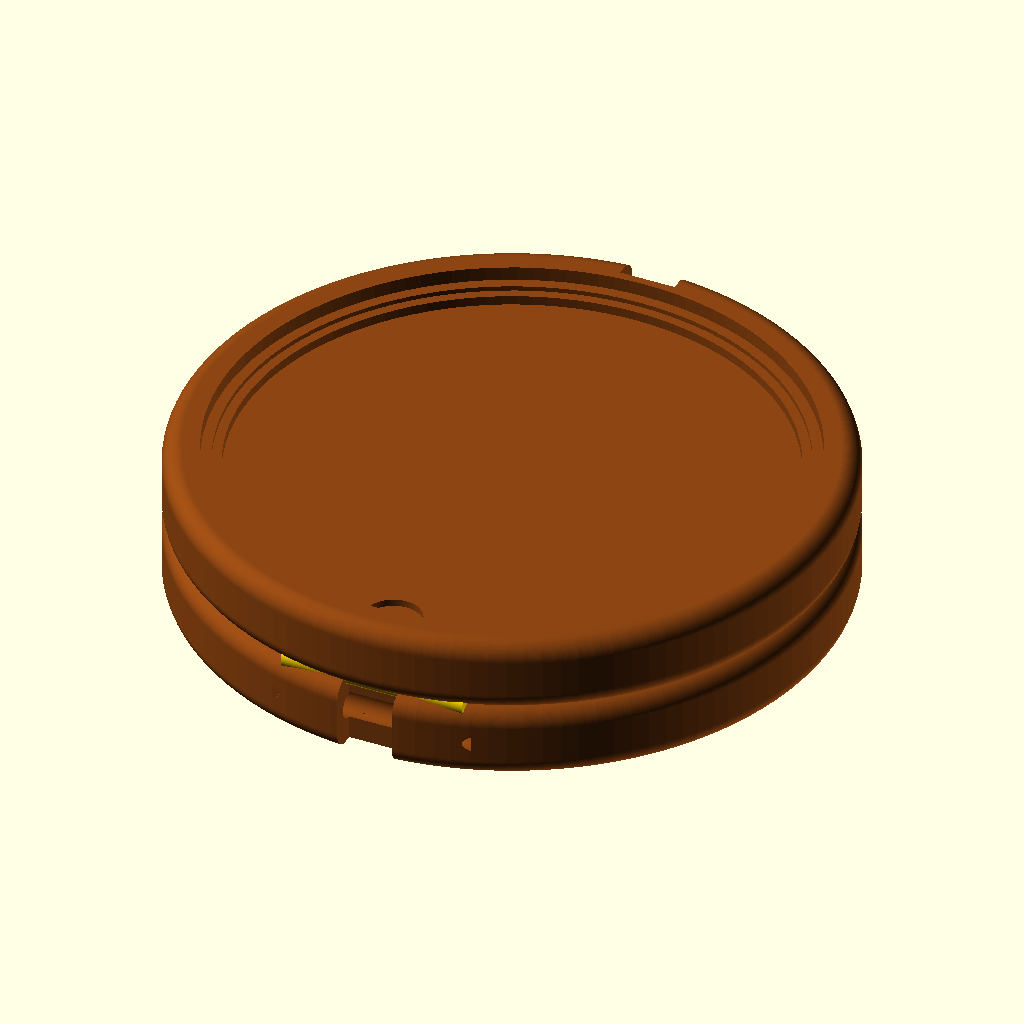
Cell 1: the model at its default parameters.
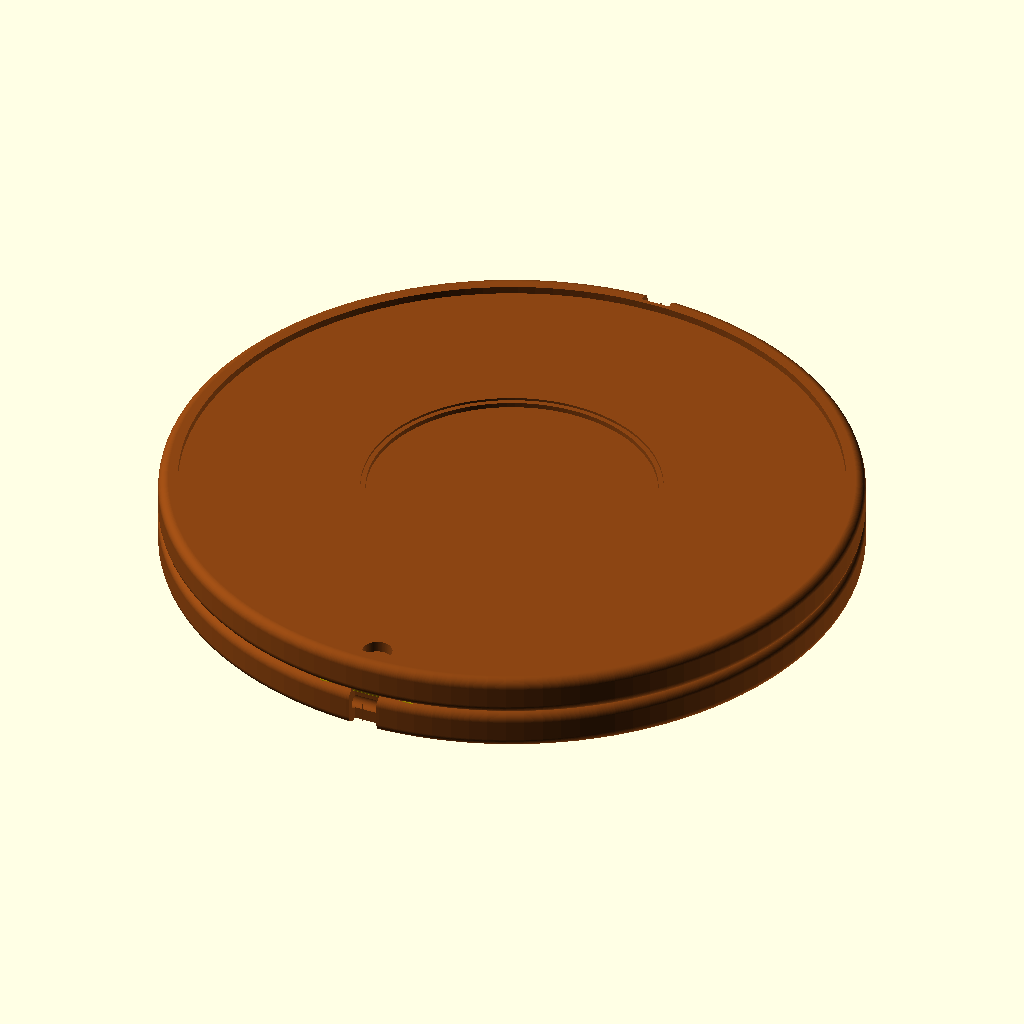
Cell 2: the same model with mirror_diameter = 140.
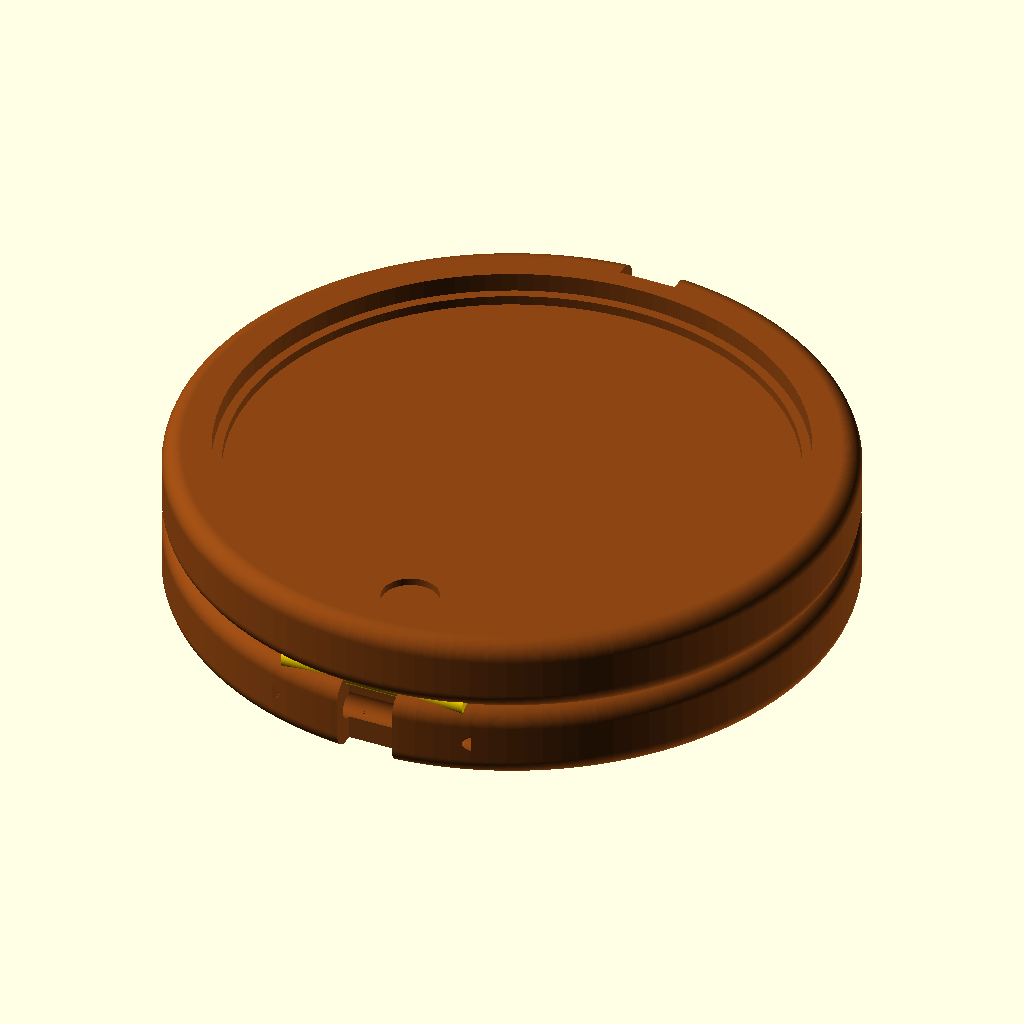
Cell 3: the same model with wall_thickness = 8.
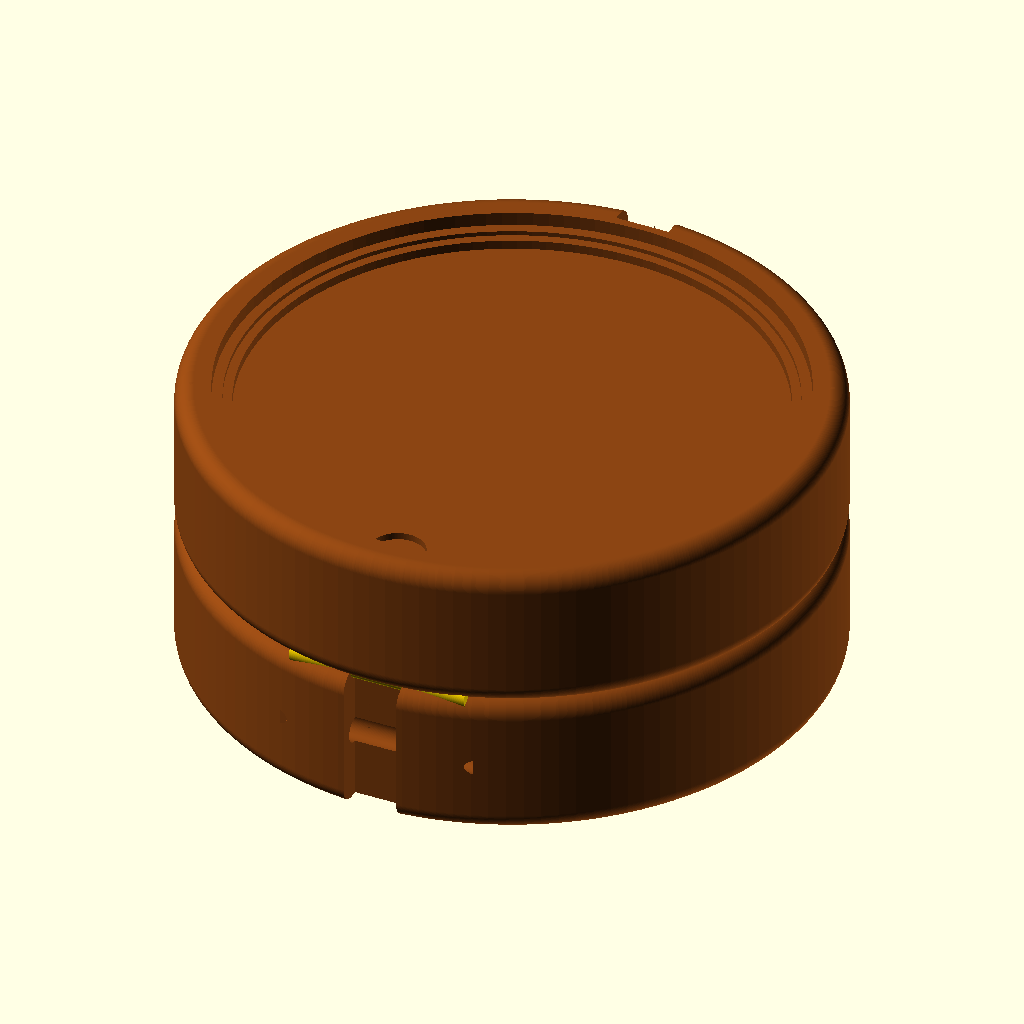
Cell 4: the same model with total_height = 32.
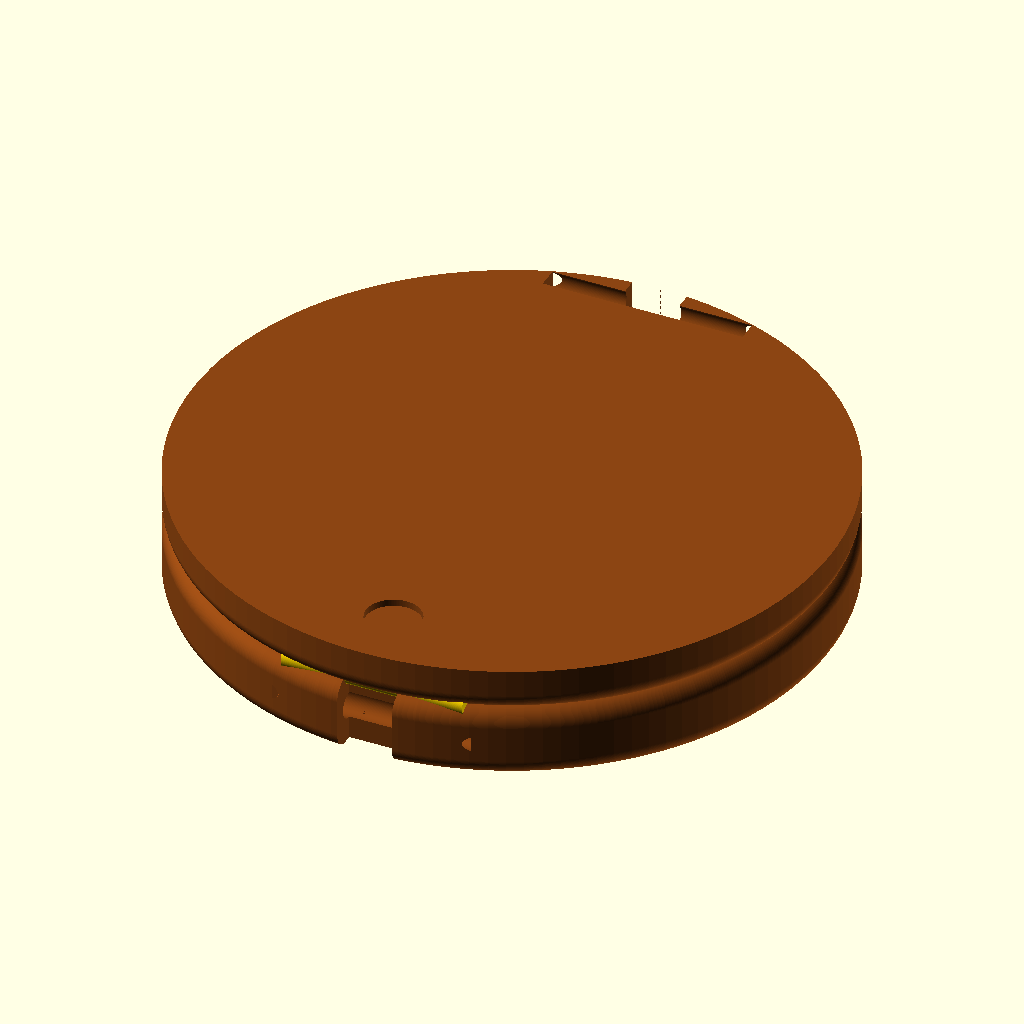
Cell 5: the same model with mirror_insert_diameter = 116.
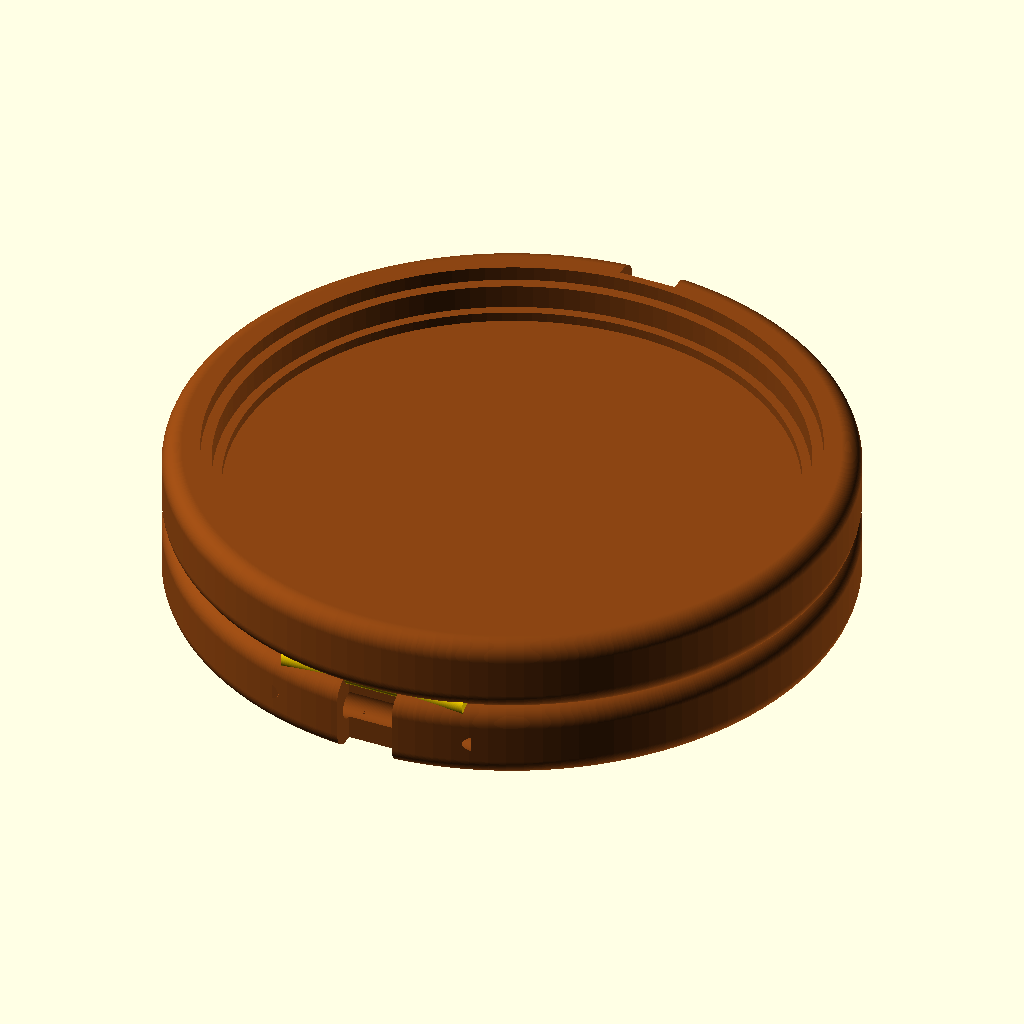
Cell 6: mirror_insert_depth = 4 (everything else at default).
The same orthographic view direction (rotation 55°, 0°, 25°; colour scheme Cornfield) for every cell, with the view re-fitted per cell, so scale and position can differ between cells.
Source of the model, pocket_mirror.scad:
// ============================================================
// POCKET MIRROR - Parametric 3D Model for CNC Woodworking
// Material: Walnut / Oak / Beech
// Units: millimeters
// ============================================================

// === PARAMETERS (edit these) ===
mirror_diameter = 70;
mirror_radius = mirror_diameter / 2;
wall_thickness = 4;
total_height = 16;
half_height = total_height / 2;

mirror_insert_diameter = 58;
mirror_insert_depth = 2;
mirror_lip = 1;

photo_insert_diameter = 58;
photo_insert_depth = 2;

edge_fillet = 2;

hinge_barrel_diameter = 5;
hinge_barrel_length = 20;
hinge_pin_diameter = 2.5;
hinge_recess_width = 6;
hinge_recess_depth = 3;

magnet_diameter = 6;
magnet_depth = 2.5;

$fn = 120;

// === MODULES ===

module rounded_cylinder(r, h, fillet) {
    hull() {
        translate([0, 0, fillet])
            rotate_extrude()
                translate([r - fillet, 0, 0])
                    circle(r = fillet);
        translate([0, 0, h - fillet])
            rotate_extrude()
                translate([r - fillet, 0, 0])
                    circle(r = fillet);
    }
}

module top_half() {
    difference() {
        rounded_cylinder(mirror_radius, half_height, edge_fillet);

        // Mirror recess
        translate([0, 0, -0.01])
            cylinder(d = mirror_insert_diameter + 2*mirror_lip, h = mirror_insert_depth + 0.01);
        translate([0, 0, -0.01])
            cylinder(d = mirror_insert_diameter, h = mirror_insert_depth + mirror_lip + 0.01);

        // Hinge channel
        translate([0, -mirror_radius + hinge_recess_depth/2, half_height/2])
            cube([hinge_recess_width, hinge_recess_depth, half_height + 1], center = true);

        // Hinge pin hole
        translate([0, -mirror_radius + hinge_recess_depth, half_height/2])
            rotate([0, 90, 0])
                cylinder(d = hinge_pin_diameter + 0.5, h = hinge_barrel_length + 2, center = true);

        // Magnet hole
        translate([0, mirror_radius - wall_thickness - magnet_diameter/2, magnet_depth/2])
            cylinder(d = magnet_diameter, h = magnet_depth + 0.01);

        // Mating lip recess
        translate([0, 0, -0.01])
            cylinder(d = mirror_diameter - 2*wall_thickness + 0.3, h = 1.5 + 0.01);
    }
}

module bottom_half() {
    difference() {
        rounded_cylinder(mirror_radius, half_height, edge_fillet);

        // Photo recess
        translate([0, 0, half_height - photo_insert_depth])
            cylinder(d = photo_insert_diameter, h = photo_insert_depth + 0.01);

        // Hinge channel
        translate([0, -mirror_radius + hinge_recess_depth/2, half_height/2])
            cube([hinge_recess_width, hinge_recess_depth, half_height + 1], center = true);

        // Hinge pin hole
        translate([0, -mirror_radius + hinge_recess_depth, half_height/2])
            rotate([0, 90, 0])
                cylinder(d = hinge_pin_diameter + 0.5, h = hinge_barrel_length + 2, center = true);

        // Magnet hole
        translate([0, mirror_radius - wall_thickness - magnet_diameter/2, half_height - magnet_depth])
            cylinder(d = magnet_diameter, h = magnet_depth + 0.01);
    }

    // Mating lip
    difference() {
        translate([0, 0, half_height - 0.01])
            cylinder(d = mirror_diameter - 2*wall_thickness, h = 1.5);
        translate([0, 0, half_height - 0.02])
            cylinder(d = mirror_diameter - 2*wall_thickness - 2, h = 1.52);
    }
}

module hinge_pin() {
    color("gold")
        cylinder(d = hinge_pin_diameter, h = hinge_barrel_length);
}

// === ASSEMBLIES ===

module assembly_closed() {
    color("SaddleBrown") {
        bottom_half();
        translate([0, 0, total_height])
            rotate([180, 0, 0])
                top_half();
    }
    translate([-hinge_barrel_length/2, -mirror_radius + hinge_recess_depth, total_height/2])
        rotate([0, 90, 0])
            hinge_pin();
}

module assembly_open() {
    color("SaddleBrown") {
        bottom_half();
        translate([0, -mirror_radius + hinge_recess_depth, half_height])
            rotate([120, 0, 0])
                translate([0, mirror_radius - hinge_recess_depth, 0])
                    top_half();
    }
}

module cnc_layout() {
    translate([-mirror_radius - 5, 0, 0])
        color("SaddleBrown") top_half();
    translate([mirror_radius + 5, 0, 0])
        color("SaddleBrown") bottom_half();
}

// === RENDER (uncomment desired view) ===
assembly_closed();
// assembly_open();
// cnc_layout();
// top_half();
// bottom_half();
Customizer parameters (derived from the source; name, type, default, range or options):
mirror_diameter: number, default 70
wall_thickness: number, default 4
total_height: number, default 16
mirror_insert_diameter: number, default 58
mirror_insert_depth: number, default 2
mirror_lip: number, default 1
photo_insert_diameter: number, default 58
photo_insert_depth: number, default 2
edge_fillet: number, default 2
hinge_barrel_diameter: number, default 5
hinge_barrel_length: number, default 20
hinge_pin_diameter: number, default 2.5
hinge_recess_width: number, default 6
hinge_recess_depth: number, default 3
magnet_diameter: number, default 6
magnet_depth: number, default 2.5
